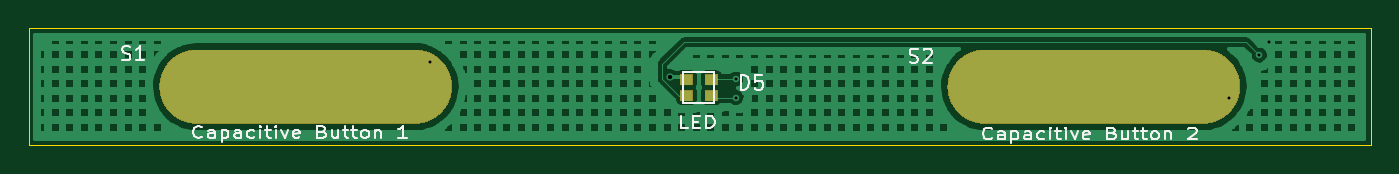
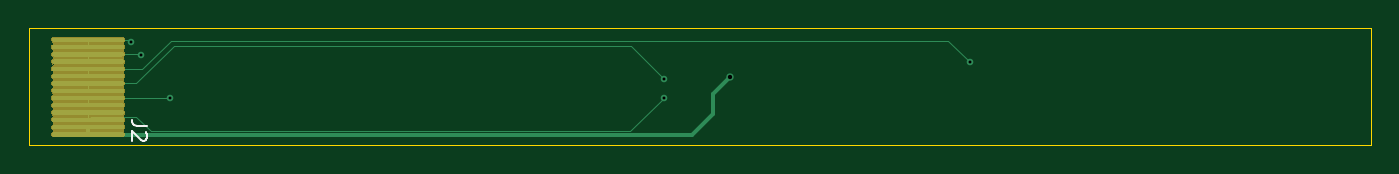
Circuit board: 10 layer files. Board 92.1 x 8.0 mm.
- bottom_copper: paperd.ink_front_pcb-B_Cu.gbl (8800 bytes)
- bottom_mask: paperd.ink_front_pcb-B_Mask.gbs (17457 bytes)
- paste: paperd.ink_front_pcb-B_Paste.gbp (5427 bytes)
- bottom_silk: paperd.ink_front_pcb-B_SilkS.gbo (1036 bytes)
- outline: paperd.ink_front_pcb-Edge_Cuts.gm1 (809 bytes)
- top_copper: paperd.ink_front_pcb-F_Cu.gtl (128924 bytes)
- top_mask: paperd.ink_front_pcb-F_Mask.gts (2639 bytes)
- paste: paperd.ink_front_pcb-F_Paste.gtp (1399 bytes)
- top_silk: paperd.ink_front_pcb-F_SilkS.gto (13349 bytes)
- drill: paperd.ink_front_pcb.drl (453 bytes)

=== bottom_copper: paperd.ink_front_pcb-B_Cu.gbl (8800 bytes, source omitted) ===
=== bottom_mask: paperd.ink_front_pcb-B_Mask.gbs (17457 bytes, source omitted) ===
=== paste: paperd.ink_front_pcb-B_Paste.gbp ===
G04 #@! TF.GenerationSoftware,KiCad,Pcbnew,5.99.0-unknown-711fc99~101~ubuntu18.04.1*
G04 #@! TF.CreationDate,2020-06-08T21:21:56+05:30*
G04 #@! TF.ProjectId,paperd.ink_front_pcb,70617065-7264-42e6-996e-6b5f66726f6e,rev?*
G04 #@! TF.SameCoordinates,Original*
G04 #@! TF.FileFunction,Paste,Bot*
G04 #@! TF.FilePolarity,Positive*
%FSLAX46Y46*%
G04 Gerber Fmt 4.6, Leading zero omitted, Abs format (unit mm)*
G04 Created by KiCad (PCBNEW 5.99.0-unknown-711fc99~101~ubuntu18.04.1) date 2020-06-08 21:21:56*
%MOMM*%
%LPD*%
G01*
G04 APERTURE LIST*
G04 APERTURE END LIST*
G36*
G01*
X141260000Y-136860000D02*
X141260000Y-136860000D01*
G75*
G02*
X141410000Y-136710000I150000J0D01*
G01*
X146110000Y-136710000D01*
G75*
G02*
X146260000Y-136860000I0J-150000D01*
G01*
X146260000Y-136860000D01*
G75*
G02*
X146110000Y-137010000I-150000J0D01*
G01*
X141410000Y-137010000D01*
G75*
G02*
X141260000Y-136860000I0J150000D01*
G01*
G37*
G36*
G01*
X141260000Y-137360000D02*
X141260000Y-137360000D01*
G75*
G02*
X141410000Y-137210000I150000J0D01*
G01*
X146110000Y-137210000D01*
G75*
G02*
X146260000Y-137360000I0J-150000D01*
G01*
X146260000Y-137360000D01*
G75*
G02*
X146110000Y-137510000I-150000J0D01*
G01*
X141410000Y-137510000D01*
G75*
G02*
X141260000Y-137360000I0J150000D01*
G01*
G37*
G36*
G01*
X141260000Y-137860000D02*
X141260000Y-137860000D01*
G75*
G02*
X141410000Y-137710000I150000J0D01*
G01*
X146110000Y-137710000D01*
G75*
G02*
X146260000Y-137860000I0J-150000D01*
G01*
X146260000Y-137860000D01*
G75*
G02*
X146110000Y-138010000I-150000J0D01*
G01*
X141410000Y-138010000D01*
G75*
G02*
X141260000Y-137860000I0J150000D01*
G01*
G37*
G36*
G01*
X141260000Y-138360000D02*
X141260000Y-138360000D01*
G75*
G02*
X141410000Y-138210000I150000J0D01*
G01*
X146110000Y-138210000D01*
G75*
G02*
X146260000Y-138360000I0J-150000D01*
G01*
X146260000Y-138360000D01*
G75*
G02*
X146110000Y-138510000I-150000J0D01*
G01*
X141410000Y-138510000D01*
G75*
G02*
X141260000Y-138360000I0J150000D01*
G01*
G37*
G36*
G01*
X141260000Y-138860000D02*
X141260000Y-138860000D01*
G75*
G02*
X141410000Y-138710000I150000J0D01*
G01*
X146110000Y-138710000D01*
G75*
G02*
X146260000Y-138860000I0J-150000D01*
G01*
X146260000Y-138860000D01*
G75*
G02*
X146110000Y-139010000I-150000J0D01*
G01*
X141410000Y-139010000D01*
G75*
G02*
X141260000Y-138860000I0J150000D01*
G01*
G37*
G36*
G01*
X141260000Y-139360000D02*
X141260000Y-139360000D01*
G75*
G02*
X141410000Y-139210000I150000J0D01*
G01*
X146110000Y-139210000D01*
G75*
G02*
X146260000Y-139360000I0J-150000D01*
G01*
X146260000Y-139360000D01*
G75*
G02*
X146110000Y-139510000I-150000J0D01*
G01*
X141410000Y-139510000D01*
G75*
G02*
X141260000Y-139360000I0J150000D01*
G01*
G37*
G36*
G01*
X141260000Y-139860000D02*
X141260000Y-139860000D01*
G75*
G02*
X141410000Y-139710000I150000J0D01*
G01*
X146110000Y-139710000D01*
G75*
G02*
X146260000Y-139860000I0J-150000D01*
G01*
X146260000Y-139860000D01*
G75*
G02*
X146110000Y-140010000I-150000J0D01*
G01*
X141410000Y-140010000D01*
G75*
G02*
X141260000Y-139860000I0J150000D01*
G01*
G37*
G36*
G01*
X141260000Y-140360000D02*
X141260000Y-140360000D01*
G75*
G02*
X141410000Y-140210000I150000J0D01*
G01*
X146110000Y-140210000D01*
G75*
G02*
X146260000Y-140360000I0J-150000D01*
G01*
X146260000Y-140360000D01*
G75*
G02*
X146110000Y-140510000I-150000J0D01*
G01*
X141410000Y-140510000D01*
G75*
G02*
X141260000Y-140360000I0J150000D01*
G01*
G37*
G36*
G01*
X141260000Y-140860000D02*
X141260000Y-140860000D01*
G75*
G02*
X141410000Y-140710000I150000J0D01*
G01*
X146110000Y-140710000D01*
G75*
G02*
X146260000Y-140860000I0J-150000D01*
G01*
X146260000Y-140860000D01*
G75*
G02*
X146110000Y-141010000I-150000J0D01*
G01*
X141410000Y-141010000D01*
G75*
G02*
X141260000Y-140860000I0J150000D01*
G01*
G37*
G36*
G01*
X141260000Y-141360000D02*
X141260000Y-141360000D01*
G75*
G02*
X141410000Y-141210000I150000J0D01*
G01*
X146110000Y-141210000D01*
G75*
G02*
X146260000Y-141360000I0J-150000D01*
G01*
X146260000Y-141360000D01*
G75*
G02*
X146110000Y-141510000I-150000J0D01*
G01*
X141410000Y-141510000D01*
G75*
G02*
X141260000Y-141360000I0J150000D01*
G01*
G37*
G36*
G01*
X141260000Y-141860000D02*
X141260000Y-141860000D01*
G75*
G02*
X141410000Y-141710000I150000J0D01*
G01*
X146110000Y-141710000D01*
G75*
G02*
X146260000Y-141860000I0J-150000D01*
G01*
X146260000Y-141860000D01*
G75*
G02*
X146110000Y-142010000I-150000J0D01*
G01*
X141410000Y-142010000D01*
G75*
G02*
X141260000Y-141860000I0J150000D01*
G01*
G37*
G36*
G01*
X141260000Y-142360000D02*
X141260000Y-142360000D01*
G75*
G02*
X141410000Y-142210000I150000J0D01*
G01*
X146110000Y-142210000D01*
G75*
G02*
X146260000Y-142360000I0J-150000D01*
G01*
X146260000Y-142360000D01*
G75*
G02*
X146110000Y-142510000I-150000J0D01*
G01*
X141410000Y-142510000D01*
G75*
G02*
X141260000Y-142360000I0J150000D01*
G01*
G37*
G36*
G01*
X141260000Y-142860000D02*
X141260000Y-142860000D01*
G75*
G02*
X141410000Y-142710000I150000J0D01*
G01*
X146110000Y-142710000D01*
G75*
G02*
X146260000Y-142860000I0J-150000D01*
G01*
X146260000Y-142860000D01*
G75*
G02*
X146110000Y-143010000I-150000J0D01*
G01*
X141410000Y-143010000D01*
G75*
G02*
X141260000Y-142860000I0J150000D01*
G01*
G37*
G36*
G01*
X141260000Y-143360000D02*
X141260000Y-143360000D01*
G75*
G02*
X141410000Y-143210000I150000J0D01*
G01*
X146110000Y-143210000D01*
G75*
G02*
X146260000Y-143360000I0J-150000D01*
G01*
X146260000Y-143360000D01*
G75*
G02*
X146110000Y-143510000I-150000J0D01*
G01*
X141410000Y-143510000D01*
G75*
G02*
X141260000Y-143360000I0J150000D01*
G01*
G37*
M02*

=== bottom_silk: paperd.ink_front_pcb-B_SilkS.gbo ===
G04 #@! TF.GenerationSoftware,KiCad,Pcbnew,5.99.0-unknown-711fc99~101~ubuntu18.04.1*
G04 #@! TF.CreationDate,2020-06-08T21:21:56+05:30*
G04 #@! TF.ProjectId,paperd.ink_front_pcb,70617065-7264-42e6-996e-6b5f66726f6e,rev?*
G04 #@! TF.SameCoordinates,Original*
G04 #@! TF.FileFunction,Legend,Bot*
G04 #@! TF.FilePolarity,Positive*
%FSLAX46Y46*%
G04 Gerber Fmt 4.6, Leading zero omitted, Abs format (unit mm)*
G04 Created by KiCad (PCBNEW 5.99.0-unknown-711fc99~101~ubuntu18.04.1) date 2020-06-08 21:21:56*
%MOMM*%
%LPD*%
G01*
G04 APERTURE LIST*
%ADD10C,0.150000*%
G04 APERTURE END LIST*
D10*
X139722380Y-142776666D02*
X140436666Y-142776666D01*
X140579523Y-142729047D01*
X140674761Y-142633809D01*
X140722380Y-142490952D01*
X140722380Y-142395714D01*
X139817619Y-143205238D02*
X139770000Y-143252857D01*
X139722380Y-143348095D01*
X139722380Y-143586190D01*
X139770000Y-143681428D01*
X139817619Y-143729047D01*
X139912857Y-143776666D01*
X140008095Y-143776666D01*
X140150952Y-143729047D01*
X140722380Y-143157619D01*
X140722380Y-143776666D01*
M02*

=== outline: paperd.ink_front_pcb-Edge_Cuts.gm1 ===
G04 #@! TF.GenerationSoftware,KiCad,Pcbnew,5.99.0-unknown-711fc99~101~ubuntu18.04.1*
G04 #@! TF.CreationDate,2020-06-08T21:21:56+05:30*
G04 #@! TF.ProjectId,paperd.ink_front_pcb,70617065-7264-42e6-996e-6b5f66726f6e,rev?*
G04 #@! TF.SameCoordinates,Original*
G04 #@! TF.FileFunction,Profile,NP*
%FSLAX46Y46*%
G04 Gerber Fmt 4.6, Leading zero omitted, Abs format (unit mm)*
G04 Created by KiCad (PCBNEW 5.99.0-unknown-711fc99~101~ubuntu18.04.1) date 2020-06-08 21:21:56*
%MOMM*%
%LPD*%
G01*
G04 APERTURE LIST*
G04 #@! TA.AperFunction,Profile*
%ADD10C,0.050000*%
G04 #@! TD*
G04 APERTURE END LIST*
D10*
X147810000Y-136080000D02*
X55710000Y-136080000D01*
X147810000Y-144080000D02*
X55710000Y-144080000D01*
X55710000Y-136080000D02*
X55710000Y-144080000D01*
X147810000Y-136080000D02*
X147810000Y-144080000D01*
M02*

=== top_copper: paperd.ink_front_pcb-F_Cu.gtl (128924 bytes, source omitted) ===
=== top_mask: paperd.ink_front_pcb-F_Mask.gts ===
G04 #@! TF.GenerationSoftware,KiCad,Pcbnew,5.99.0-unknown-711fc99~101~ubuntu18.04.1*
G04 #@! TF.CreationDate,2020-06-08T21:21:56+05:30*
G04 #@! TF.ProjectId,paperd.ink_front_pcb,70617065-7264-42e6-996e-6b5f66726f6e,rev?*
G04 #@! TF.SameCoordinates,Original*
G04 #@! TF.FileFunction,Soldermask,Top*
G04 #@! TF.FilePolarity,Negative*
%FSLAX46Y46*%
G04 Gerber Fmt 4.6, Leading zero omitted, Abs format (unit mm)*
G04 Created by KiCad (PCBNEW 5.99.0-unknown-711fc99~101~ubuntu18.04.1) date 2020-06-08 21:21:56*
%MOMM*%
%LPD*%
G01*
G04 APERTURE LIST*
G04 APERTURE END LIST*
G36*
G01*
X100391000Y-141044001D02*
X100391000Y-140343999D01*
G75*
G02*
X100441999Y-140293000I50999J0D01*
G01*
X101242001Y-140293000D01*
G75*
G02*
X101293000Y-140343999I0J-50999D01*
G01*
X101293000Y-141044001D01*
G75*
G02*
X101242001Y-141095000I-50999J0D01*
G01*
X100441999Y-141095000D01*
G75*
G02*
X100391000Y-141044001I0J50999D01*
G01*
G37*
G36*
G01*
X102993000Y-140343999D02*
X102993000Y-141044001D01*
G75*
G02*
X102942001Y-141095000I-50999J0D01*
G01*
X102141999Y-141095000D01*
G75*
G02*
X102091000Y-141044001I0J50999D01*
G01*
X102091000Y-140343999D01*
G75*
G02*
X102141999Y-140293000I50999J0D01*
G01*
X102942001Y-140293000D01*
G75*
G02*
X102993000Y-140343999I0J-50999D01*
G01*
G37*
G36*
G01*
X102091000Y-139944001D02*
X102091000Y-139243999D01*
G75*
G02*
X102141999Y-139193000I50999J0D01*
G01*
X102942001Y-139193000D01*
G75*
G02*
X102993000Y-139243999I0J-50999D01*
G01*
X102993000Y-139944001D01*
G75*
G02*
X102942001Y-139995000I-50999J0D01*
G01*
X102141999Y-139995000D01*
G75*
G02*
X102091000Y-139944001I0J50999D01*
G01*
G37*
G36*
G01*
X100391000Y-139944001D02*
X100391000Y-139243999D01*
G75*
G02*
X100441999Y-139193000I50999J0D01*
G01*
X101242001Y-139193000D01*
G75*
G02*
X101293000Y-139243999I0J-50999D01*
G01*
X101293000Y-139944001D01*
G75*
G02*
X101242001Y-139995000I-50999J0D01*
G01*
X100441999Y-139995000D01*
G75*
G02*
X100391000Y-139944001I0J50999D01*
G01*
G37*
G36*
G01*
X118759000Y-140080000D02*
X118759000Y-140080000D01*
G75*
G02*
X121310000Y-137529000I2551000J0D01*
G01*
X136310000Y-137529000D01*
G75*
G02*
X138861000Y-140080000I0J-2551000D01*
G01*
X138861000Y-140080000D01*
G75*
G02*
X136310000Y-142631000I-2551000J0D01*
G01*
X121310000Y-142631000D01*
G75*
G02*
X118759000Y-140080000I0J2551000D01*
G01*
G37*
G36*
G01*
X64659000Y-140080000D02*
X64659000Y-140080000D01*
G75*
G02*
X67210000Y-137529000I2551000J0D01*
G01*
X82210000Y-137529000D01*
G75*
G02*
X84761000Y-140080000I0J-2551000D01*
G01*
X84761000Y-140080000D01*
G75*
G02*
X82210000Y-142631000I-2551000J0D01*
G01*
X67210000Y-142631000D01*
G75*
G02*
X64659000Y-140080000I0J2551000D01*
G01*
G37*
M02*

=== paste: paperd.ink_front_pcb-F_Paste.gtp ===
G04 #@! TF.GenerationSoftware,KiCad,Pcbnew,5.99.0-unknown-711fc99~101~ubuntu18.04.1*
G04 #@! TF.CreationDate,2020-06-08T21:21:56+05:30*
G04 #@! TF.ProjectId,paperd.ink_front_pcb,70617065-7264-42e6-996e-6b5f66726f6e,rev?*
G04 #@! TF.SameCoordinates,Original*
G04 #@! TF.FileFunction,Paste,Top*
G04 #@! TF.FilePolarity,Positive*
%FSLAX46Y46*%
G04 Gerber Fmt 4.6, Leading zero omitted, Abs format (unit mm)*
G04 Created by KiCad (PCBNEW 5.99.0-unknown-711fc99~101~ubuntu18.04.1) date 2020-06-08 21:21:56*
%MOMM*%
%LPD*%
G01*
G04 APERTURE LIST*
%ADD10R,0.800000X0.700000*%
G04 APERTURE END LIST*
D10*
X100842000Y-140694000D03*
X102542000Y-140694000D03*
X102542000Y-139594000D03*
X100842000Y-139594000D03*
G36*
G01*
X118810000Y-140080000D02*
X118810000Y-140080000D01*
G75*
G02*
X121310000Y-137580000I2500000J0D01*
G01*
X136310000Y-137580000D01*
G75*
G02*
X138810000Y-140080000I0J-2500000D01*
G01*
X138810000Y-140080000D01*
G75*
G02*
X136310000Y-142580000I-2500000J0D01*
G01*
X121310000Y-142580000D01*
G75*
G02*
X118810000Y-140080000I0J2500000D01*
G01*
G37*
G36*
G01*
X64710000Y-140080000D02*
X64710000Y-140080000D01*
G75*
G02*
X67210000Y-137580000I2500000J0D01*
G01*
X82210000Y-137580000D01*
G75*
G02*
X84710000Y-140080000I0J-2500000D01*
G01*
X84710000Y-140080000D01*
G75*
G02*
X82210000Y-142580000I-2500000J0D01*
G01*
X67210000Y-142580000D01*
G75*
G02*
X64710000Y-140080000I0J2500000D01*
G01*
G37*
M02*

=== top_silk: paperd.ink_front_pcb-F_SilkS.gto (13349 bytes, source omitted) ===
=== drill: paperd.ink_front_pcb.drl ===
M48
; DRILL file {KiCad 5.99.0-unknown-711fc99~101~ubuntu18.04.1} date Mon Jun  8 21:22:00 2020
; FORMAT={3:3/ absolute / metric / suppress leading zeros}
; #@! TF.CreationDate,2020-06-08T21:22:00+05:30
; #@! TF.GenerationSoftware,Kicad,Pcbnew,5.99.0-unknown-711fc99~101~ubuntu18.04.1
FMAT,2
METRIC,TZ
T1C0.200
T2C0.300
%
G90
G05
T1
X83240Y-138400
X104230Y-139560
X104250Y-140830
X138120Y-140890
X140160Y-137920
X140830Y-137010
T2
X99710Y-139440
T0
M30

